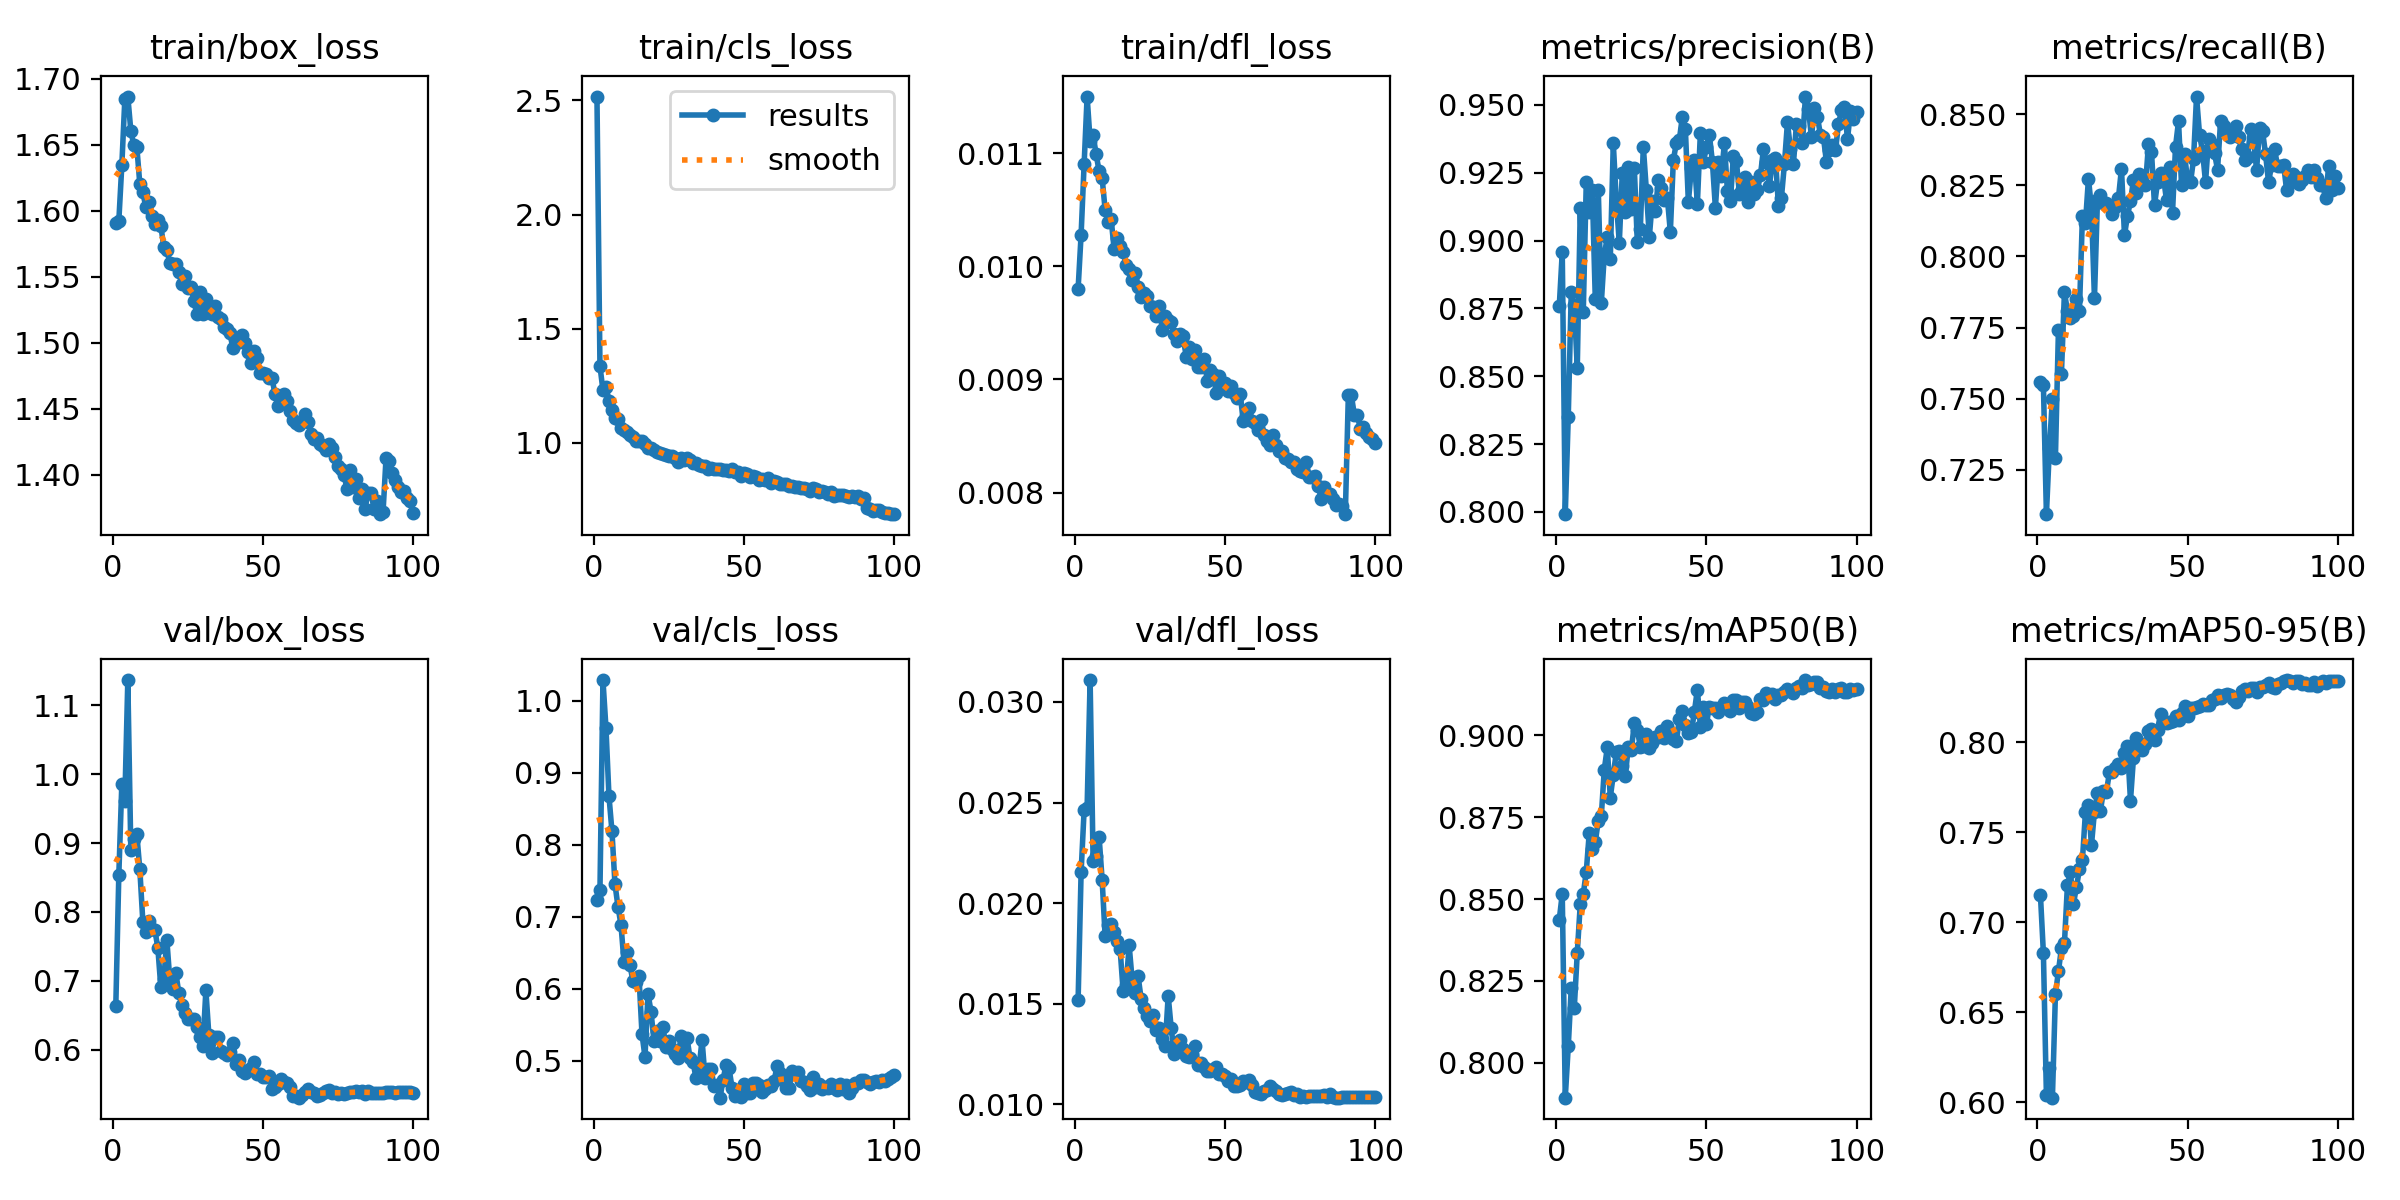

Values plotted in this chart, from the file beside it:
epoch, time, train/box_loss, train/cls_loss, train/dfl_loss, metrics/precision(B), metrics/recall(B), metrics/mAP50(B), metrics/mAP50-95(B), val/box_loss, val/cls_loss, val/dfl_loss, lr/pg0, lr/pg1, lr/pg2, lr/pg3, lr/pg4, lr/pg5, lr/pg6, lr/pg7
1, 154.5, 1.591, 2.517, 0.0098, 0.8758, 0.756, 0.8437, 0.7154, 0.6635, 0.7236, 0.01516, 0.009972, 0.003324, 0.009972, 0.003324, 0.009972, 0.003324, 0.009972, 0.003324
2, 274.5, 1.592, 1.337, 0.01028, 0.8957, 0.7548, 0.8516, 0.6827, 0.853, 0.7363, 0.02154, 0.01977, 0.006591, 0.01977, 0.006591, 0.01977, 0.006591, 0.01977, 0.006591
3, 392, 1.634, 1.23, 0.0109, 0.7992, 0.7094, 0.7893, 0.6038, 0.9853, 1.029, 0.02461, 0.02938, 0.009793, 0.02938, 0.009793, 0.02938, 0.009793, 0.02938, 0.009793
4, 534.8, 1.684, 1.246, 0.0115, 0.8351, 0.7327, 0.805, 0.6192, 0.9609, 0.9621, 0.02475, 0.02911, 0.009703, 0.02911, 0.009703, 0.02911, 0.009703, 0.02911, 0.009703
5, 689.4, 1.687, 1.186, 0.01111, 0.881, 0.75, 0.823, 0.6025, 1.137, 0.8674, 0.03109, 0.02881, 0.009604, 0.02881, 0.009604, 0.02881, 0.009604, 0.02881, 0.009604
6, 825.7, 1.661, 1.146, 0.01116, 0.8761, 0.7292, 0.8166, 0.6599, 0.8903, 0.8185, 0.02208, 0.02851, 0.009505, 0.02851, 0.009505, 0.02851, 0.009505, 0.02851, 0.009505
7, 961.7, 1.65, 1.111, 0.01099, 0.8531, 0.774, 0.8336, 0.6727, 0.9052, 0.7451, 0.02234, 0.02822, 0.009406, 0.02822, 0.009406, 0.02822, 0.009406, 0.02822, 0.009406
8, 1103, 1.648, 1.105, 0.01084, 0.912, 0.7587, 0.8485, 0.6855, 0.9125, 0.7138, 0.02328, 0.02792, 0.009307, 0.02792, 0.009307, 0.02792, 0.009307, 0.02792, 0.009307
9, 1254, 1.62, 1.066, 0.01078, 0.8739, 0.7874, 0.8515, 0.6882, 0.8619, 0.6886, 0.02116, 0.02762, 0.009208, 0.02762, 0.009208, 0.02762, 0.009208, 0.02762, 0.009208
10, 1372, 1.614, 1.055, 0.0105, 0.9217, 0.7809, 0.8584, 0.7205, 0.786, 0.637, 0.01835, 0.02733, 0.009109, 0.02733, 0.009109, 0.02733, 0.009109, 0.02733, 0.009109
11, 1493, 1.603, 1.049, 0.01039, 0.9106, 0.7785, 0.8703, 0.7278, 0.7705, 0.6512, 0.0189, 0.02703, 0.00901, 0.02703, 0.00901, 0.02703, 0.00901, 0.02703, 0.00901
12, 1616, 1.607, 1.037, 0.01042, 0.9186, 0.7792, 0.8654, 0.7101, 0.7865, 0.632, 0.01898, 0.02673, 0.008911, 0.02673, 0.008911, 0.02673, 0.008911, 0.02673, 0.008911
13, 1734, 1.596, 1.027, 0.01015, 0.8786, 0.7852, 0.8675, 0.7196, 0.7758, 0.6104, 0.01857, 0.02644, 0.008812, 0.02644, 0.008812, 0.02644, 0.008812, 0.02644, 0.008812
14, 1854, 1.59, 1.01, 0.01025, 0.9187, 0.7809, 0.8739, 0.7293, 0.7741, 0.6097, 0.01811, 0.02614, 0.008713, 0.02614, 0.008713, 0.02614, 0.008713, 0.02614, 0.008713
15, 1974, 1.593, 1.009, 0.01018, 0.8769, 0.8144, 0.8753, 0.7348, 0.7477, 0.6169, 0.01769, 0.02584, 0.008614, 0.02584, 0.008614, 0.02584, 0.008614, 0.02584, 0.008614
16, 2090, 1.589, 1.008, 0.01013, 0.8947, 0.8117, 0.8895, 0.7613, 0.6905, 0.5369, 0.01562, 0.02555, 0.008515, 0.02555, 0.008515, 0.02555, 0.008515, 0.02555, 0.008515
17, 2206, 1.572, 0.997, 0.01001, 0.9013, 0.8274, 0.8963, 0.7654, 0.703, 0.5049, 0.01592, 0.02525, 0.008416, 0.02525, 0.008416, 0.02525, 0.008416, 0.02525, 0.008416
18, 2320, 1.57, 0.9787, 0.00998, 0.8934, 0.817, 0.881, 0.7428, 0.7593, 0.593, 0.0179, 0.02495, 0.008317, 0.02495, 0.008317, 0.02495, 0.008317, 0.02495, 0.008317
19, 2433, 1.56, 0.9794, 0.00988, 0.9359, 0.7853, 0.888, 0.7615, 0.7008, 0.5679, 0.01617, 0.02465, 0.008218, 0.02465, 0.008218, 0.02465, 0.008218, 0.02465, 0.008218
20, 2545, 1.56, 0.967, 0.00994, 0.9146, 0.8197, 0.8948, 0.7717, 0.6875, 0.5269, 0.01552, 0.02436, 0.008119, 0.02436, 0.008119, 0.02436, 0.008119, 0.02436, 0.008119
21, 2658, 1.559, 0.9613, 0.00982, 0.8993, 0.8215, 0.8953, 0.762, 0.7118, 0.5405, 0.01635, 0.02406, 0.00802, 0.02406, 0.00802, 0.02406, 0.00802, 0.02406, 0.00802
22, 2768, 1.554, 0.956, 0.00973, 0.9251, 0.8188, 0.8905, 0.7731, 0.6817, 0.5278, 0.01522, 0.02376, 0.007921, 0.02376, 0.007921, 0.02376, 0.007921, 0.02376, 0.007921
23, 2880, 1.544, 0.9531, 0.00976, 0.9104, 0.8188, 0.8876, 0.7726, 0.6652, 0.5461, 0.01476, 0.02347, 0.007822, 0.02347, 0.007822, 0.02347, 0.007822, 0.02347, 0.007822
24, 2995, 1.551, 0.9489, 0.00974, 0.927, 0.8179, 0.8965, 0.7834, 0.6528, 0.5183, 0.01439, 0.02317, 0.007723, 0.02317, 0.007723, 0.02317, 0.007723, 0.02317, 0.007723
25, 3108, 1.541, 0.9438, 0.00965, 0.9117, 0.8148, 0.8954, 0.7833, 0.6445, 0.5272, 0.01412, 0.02287, 0.007624, 0.02287, 0.007624, 0.02287, 0.007624, 0.02287, 0.007624
26, 3221, 1.542, 0.9432, 0.00964, 0.9268, 0.8173, 0.9037, 0.7857, 0.6452, 0.5166, 0.01444, 0.02258, 0.007525, 0.02258, 0.007525, 0.02258, 0.007525, 0.02258, 0.007525
27, 3335, 1.531, 0.9339, 0.00956, 0.8994, 0.8206, 0.9017, 0.788, 0.6451, 0.5084, 0.01369, 0.02228, 0.007426, 0.02228, 0.007426, 0.02228, 0.007426, 0.02228, 0.007426
28, 3448, 1.522, 0.9185, 0.00965, 0.9043, 0.8309, 0.8965, 0.7855, 0.6333, 0.5028, 0.01381, 0.02198, 0.007327, 0.02198, 0.007327, 0.02198, 0.007327, 0.02198, 0.007327
29, 3561, 1.539, 0.9325, 0.00944, 0.9346, 0.8075, 0.8967, 0.7938, 0.6187, 0.5344, 0.01323, 0.02168, 0.007228, 0.02168, 0.007228, 0.02168, 0.007228, 0.02168, 0.007228
30, 3675, 1.522, 0.9274, 0.00956, 0.9187, 0.8144, 0.9005, 0.7977, 0.6057, 0.5088, 0.0129, 0.02139, 0.007129, 0.02139, 0.007129, 0.02139, 0.007129, 0.02139, 0.007129
31, 3794, 1.533, 0.9341, 0.00953, 0.9013, 0.8194, 0.8962, 0.7676, 0.6861, 0.5315, 0.01539, 0.02109, 0.00703, 0.02109, 0.00703, 0.02109, 0.00703, 0.02109, 0.00703
32, 3907, 1.527, 0.9244, 0.00951, 0.9147, 0.8269, 0.8977, 0.7914, 0.6211, 0.5031, 0.01379, 0.02079, 0.006931, 0.02079, 0.006931, 0.02079, 0.006931, 0.02079, 0.006931
33, 4022, 1.522, 0.9112, 0.0094, 0.9108, 0.8224, 0.8996, 0.8026, 0.5957, 0.4982, 0.01251, 0.0205, 0.006832, 0.0205, 0.006832, 0.0205, 0.006832, 0.0205, 0.006832
34, 4145, 1.528, 0.914, 0.00934, 0.9222, 0.8289, 0.8994, 0.7996, 0.619, 0.4751, 0.01303, 0.0202, 0.006733, 0.0202, 0.006733, 0.0202, 0.006733, 0.0202, 0.006733
35, 4267, 1.519, 0.9039, 0.0094, 0.9193, 0.8273, 0.9013, 0.7955, 0.6184, 0.4901, 0.01317, 0.0199, 0.006634, 0.0199, 0.006634, 0.0199, 0.006634, 0.0199, 0.006634
36, 4391, 1.518, 0.898, 0.00938, 0.9151, 0.8251, 0.8992, 0.7992, 0.5986, 0.5286, 0.01275, 0.01961, 0.006535, 0.01961, 0.006535, 0.01961, 0.006535, 0.01961, 0.006535
37, 4514, 1.512, 0.8971, 0.0092, 0.9158, 0.8395, 0.9029, 0.8065, 0.5959, 0.4761, 0.0124, 0.01931, 0.006436, 0.01931, 0.006436, 0.01931, 0.006436, 0.01931, 0.006436
38, 4635, 1.51, 0.8865, 0.00929, 0.9032, 0.8368, 0.9009, 0.8076, 0.5927, 0.4876, 0.01235, 0.01901, 0.006337, 0.01901, 0.006337, 0.01901, 0.006337, 0.01901, 0.006337
39, 4764, 1.507, 0.8899, 0.00918, 0.9297, 0.818, 0.899, 0.8011, 0.5971, 0.4882, 0.0125, 0.01871, 0.006238, 0.01871, 0.006238, 0.01871, 0.006238, 0.01871, 0.006238
40, 4886, 1.496, 0.8861, 0.00926, 0.936, 0.8261, 0.8981, 0.8069, 0.6092, 0.4648, 0.01287, 0.01842, 0.006139, 0.01842, 0.006139, 0.01842, 0.006139, 0.01842, 0.006139
41, 5008, 1.502, 0.8853, 0.00911, 0.9372, 0.8293, 0.905, 0.8157, 0.579, 0.4659, 0.01193, 0.01812, 0.00604, 0.01812, 0.00604, 0.01812, 0.00604, 0.01812, 0.00604
42, 5128, 1.501, 0.8847, 0.00911, 0.9457, 0.8278, 0.9076, 0.8118, 0.5845, 0.4484, 0.01202, 0.01782, 0.005941, 0.01782, 0.005941, 0.01782, 0.005941, 0.01782, 0.005941
43, 5241, 1.506, 0.8812, 0.00918, 0.9413, 0.8197, 0.9033, 0.8105, 0.5698, 0.4733, 0.01187, 0.01753, 0.005842, 0.01753, 0.005842, 0.01753, 0.005842, 0.01753, 0.005842
44, 5354, 1.5, 0.8819, 0.00899, 0.9142, 0.8314, 0.9006, 0.8114, 0.5667, 0.4943, 0.01166, 0.01723, 0.005743, 0.01723, 0.005743, 0.01723, 0.005743, 0.01723, 0.005743
45, 5466, 1.493, 0.8793, 0.00908, 0.9266, 0.8154, 0.9009, 0.8119, 0.5704, 0.4889, 0.01167, 0.01693, 0.005644, 0.01693, 0.005644, 0.01693, 0.005644, 0.01693, 0.005644
46, 5579, 1.484, 0.8838, 0.00905, 0.9296, 0.8386, 0.9072, 0.8144, 0.5742, 0.4622, 0.01173, 0.01664, 0.005545, 0.01664, 0.005545, 0.01664, 0.005545, 0.01664, 0.005545
47, 5690, 1.494, 0.8726, 0.00888, 0.9136, 0.8475, 0.914, 0.8126, 0.5827, 0.4513, 0.01187, 0.01634, 0.005446, 0.01634, 0.005446, 0.01634, 0.005446, 0.01634, 0.005446
48, 5803, 1.489, 0.8727, 0.00903, 0.9397, 0.8252, 0.9026, 0.8162, 0.5647, 0.4594, 0.01151, 0.01604, 0.005347, 0.01604, 0.005347, 0.01604, 0.005347, 0.01604, 0.005347
49, 5916, 1.477, 0.8561, 0.00893, 0.929, 0.8359, 0.9085, 0.8202, 0.5647, 0.4491, 0.01149, 0.01574, 0.005248, 0.01574, 0.005248, 0.01574, 0.005248, 0.01574, 0.005248
50, 6028, 1.477, 0.8684, 0.00897, 0.9344, 0.8269, 0.9035, 0.8147, 0.5606, 0.4674, 0.0114, 0.01545, 0.005149, 0.01545, 0.005149, 0.01545, 0.005149, 0.01545, 0.005149
51, 6141, 1.476, 0.864, 0.0089, 0.9389, 0.826, 0.9087, 0.8193, 0.56, 0.4556, 0.01115, 0.01515, 0.00505, 0.01515, 0.00505, 0.01515, 0.00505, 0.01515, 0.00505
52, 6255, 1.473, 0.8496, 0.00894, 0.9291, 0.8342, 0.9084, 0.819, 0.5619, 0.4551, 0.01123, 0.01485, 0.004951, 0.01485, 0.004951, 0.01485, 0.004951, 0.01485, 0.004951
53, 6369, 1.473, 0.8537, 0.00888, 0.9121, 0.8562, 0.9085, 0.8193, 0.5427, 0.4693, 0.01091, 0.01456, 0.004852, 0.01456, 0.004852, 0.01456, 0.004852, 0.01456, 0.004852
54, 6482, 1.461, 0.8492, 0.00884, 0.9288, 0.8429, 0.9071, 0.8202, 0.5464, 0.4683, 0.01089, 0.01426, 0.004753, 0.01426, 0.004753, 0.01426, 0.004753, 0.01426, 0.004753
55, 6601, 1.452, 0.8385, 0.00887, 0.9238, 0.837, 0.9088, 0.821, 0.5497, 0.4656, 0.01093, 0.01396, 0.004654, 0.01396, 0.004654, 0.01396, 0.004654, 0.01396, 0.004654
56, 6725, 1.458, 0.8427, 0.00863, 0.936, 0.8261, 0.9098, 0.8209, 0.5575, 0.4559, 0.01113, 0.01367, 0.004555, 0.01367, 0.004555, 0.01367, 0.004555, 0.01367, 0.004555
57, 6842, 1.461, 0.839, 0.00868, 0.9183, 0.8413, 0.909, 0.8207, 0.5531, 0.4598, 0.01108, 0.01337, 0.004456, 0.01337, 0.004456, 0.01337, 0.004456, 0.01337, 0.004456
58, 6957, 1.456, 0.8461, 0.00875, 0.9147, 0.8395, 0.9075, 0.8233, 0.5514, 0.4654, 0.01119, 0.01307, 0.004357, 0.01307, 0.004357, 0.01307, 0.004357, 0.01307, 0.004357
59, 7071, 1.448, 0.8265, 0.00863, 0.9311, 0.8362, 0.9108, 0.8242, 0.5455, 0.4646, 0.01095, 0.01277, 0.004258, 0.01277, 0.004258, 0.01277, 0.004258, 0.01277, 0.004258
60, 7186, 1.442, 0.8339, 0.00862, 0.9293, 0.8305, 0.9106, 0.8263, 0.5331, 0.4719, 0.01061, 0.01248, 0.004159, 0.01248, 0.004159, 0.01248, 0.004159, 0.01248, 0.004159
... 40 more rows
